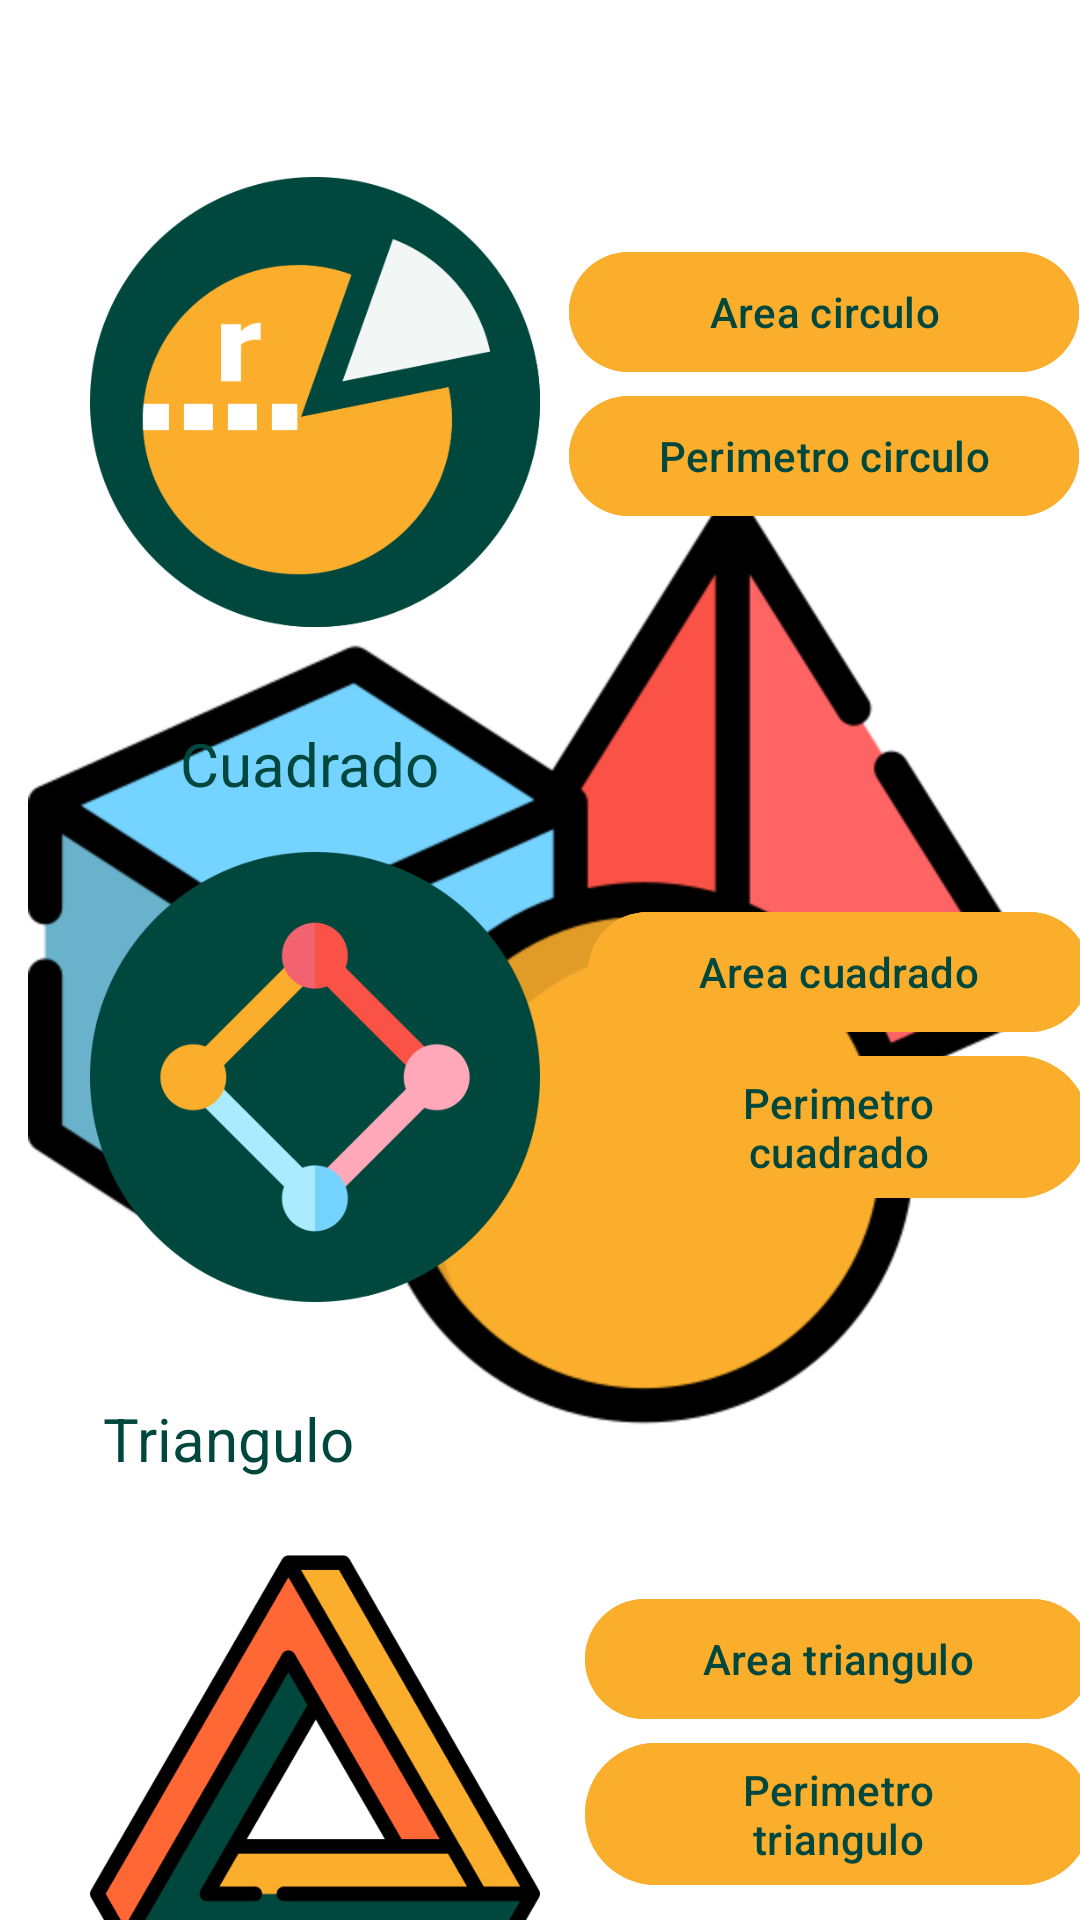

The Android layout XML behind this screen, and the referenced resources:
<!-- AndroidManifest.xml: activity theme SplashTheme -->
<!-- res/layout/activity_main.xml -->
<?xml version="1.0" encoding="utf-8"?>
<androidx.constraintlayout.widget.ConstraintLayout xmlns:android="http://schemas.android.com/apk/res/android"
    xmlns:app="http://schemas.android.com/apk/res-auto"
    xmlns:tools="http://schemas.android.com/tools"
    android:layout_width="match_parent"
    android:layout_height="match_parent"
    android:backgroundTint="@color/background_color"
    tools:context=".MainActivity">

    <ImageView
        android:id="@+id/imageView2"
        android:layout_width="150dp"
        android:layout_height="150dp"
        android:layout_marginStart="30dp"
        android:layout_marginTop="16dp"
        app:layout_constraintStart_toStartOf="parent"
        app:layout_constraintTop_toBottomOf="@+id/textView2"
        app:srcCompat="@drawable/cuadrado" />

    <ImageView
        android:id="@+id/imageView3"
        android:layout_width="150dp"
        android:layout_height="150dp"
        android:layout_marginStart="30dp"
        android:layout_marginTop="16dp"
        app:layout_constraintStart_toStartOf="parent"
        app:layout_constraintTop_toBottomOf="@+id/circle_text_view"
        app:srcCompat="@drawable/circle" />

    <ImageView
        android:id="@+id/imageView4"
        android:layout_width="150dp"
        android:layout_height="150dp"
        android:layout_marginStart="30dp"
        android:layout_marginTop="16dp"
        app:layout_constraintStart_toStartOf="parent"
        app:layout_constraintTop_toBottomOf="@+id/textView3"
        app:srcCompat="@drawable/triangular" />

    <LinearLayout
        android:id="@+id/linearLayout3"
        android:layout_width="170dp"
        android:layout_height="100dp"
        android:layout_marginStart="31dp"
        android:layout_marginTop="80dp"
        android:layout_marginEnd="22dp"
        android:orientation="vertical"
        app:layout_constraintEnd_toEndOf="parent"
        app:layout_constraintStart_toEndOf="@+id/imageView3"
        app:layout_constraintTop_toTopOf="parent">

        <Button
            android:id="@+id/circle_area_button"
            android:layout_width="match_parent"
            android:layout_height="wrap_content"
            android:backgroundTint="@color/yellow_button"
            android:text="@string/circle_area"
            android:textColor="@color/button_text_color"
            android:textColorHighlight="@color/button_text_color"
            android:textColorHint="@color/button_text_color"
            android:textColorLink="@color/button_text_color" />

        <Button
            android:id="@+id/circle_perimeter_button"
            android:layout_width="match_parent"
            android:layout_height="wrap_content"
            android:backgroundTint="@color/yellow_button"
            android:text="@string/circle_perimeter"
            android:textColor="@color/button_text_color"
            android:textColorHighlight="@color/button_text_color" />
    </LinearLayout>

    <LinearLayout
        android:id="@+id/linearLayout"
        android:layout_width="167dp"
        android:layout_height="109dp"
        android:layout_marginStart="20dp"
        android:layout_marginTop="120dp"
        android:layout_marginEnd="1dp"
        android:orientation="vertical"
        app:layout_constraintEnd_toEndOf="parent"
        app:layout_constraintStart_toEndOf="@+id/imageView2"
        app:layout_constraintTop_toBottomOf="@+id/linearLayout3">

        <Button
            android:id="@+id/cuadro_area_button"
            android:layout_width="match_parent"
            android:layout_height="wrap_content"
            android:backgroundTint="@color/yellow_button"
            android:text="@string/cuadro_area"
            android:textColor="@color/button_text_color"
            android:textColorHighlight="@color/button_text_color" />

        <Button
            android:id="@+id/cuadro_perimeter_button"
            android:layout_width="wrap_content"
            android:layout_height="wrap_content"
            android:backgroundTint="@color/yellow_button"
            android:text="@string/cuadro_perimeter"
            android:textColor="@color/button_text_color"
            android:textColorHighlight="@color/button_text_color" />
    </LinearLayout>

    <TextView
        android:id="@+id/circle_text_view"
        android:layout_width="wrap_content"
        android:layout_height="wrap_content"
        android:layout_marginStart="75dp"
        android:layout_marginTop="16dp"
        android:layout_marginEnd="292dp"
        android:text="Circulo"
        android:textColor="@color/headline_color"
        android:textSize="20sp"
        app:layout_constraintEnd_toEndOf="parent"
        app:layout_constraintStart_toStartOf="parent"
        app:layout_constraintTop_toTopOf="parent" />

    <TextView
        android:id="@+id/textView2"
        android:layout_width="wrap_content"
        android:layout_height="wrap_content"
        android:layout_marginStart="60dp"
        android:layout_marginTop="32dp"
        android:text="Cuadrado"
        android:textColor="@color/headline_color"
        android:textSize="20sp"
        app:layout_constraintEnd_toEndOf="parent"
        app:layout_constraintHorizontal_bias="0.0"
        app:layout_constraintStart_toStartOf="parent"
        app:layout_constraintTop_toBottomOf="@+id/imageView3" />

    <TextView
        android:id="@+id/textView3"
        android:layout_width="wrap_content"
        android:layout_height="wrap_content"
        android:layout_marginStart="72dp"
        android:layout_marginTop="32dp"
        android:layout_marginEnd="280dp"
        android:text="Triangulo"
        android:textColor="@color/headline_color"
        android:textSize="20sp"
        app:layout_constraintEnd_toEndOf="parent"
        app:layout_constraintStart_toStartOf="parent"
        app:layout_constraintTop_toBottomOf="@+id/imageView2" />

    <LinearLayout
        android:id="@+id/linearLayout2"
        android:layout_width="169dp"
        android:layout_height="108dp"
        android:layout_marginStart="20dp"
        android:layout_marginTop="120dp"
        android:layout_marginEnd="1dp"
        android:orientation="vertical"
        app:layout_constraintEnd_toEndOf="parent"
        app:layout_constraintStart_toEndOf="@+id/imageView4"
        app:layout_constraintTop_toBottomOf="@+id/linearLayout">

        <Button
            android:id="@+id/triangle_area_button"
            android:layout_width="match_parent"
            android:layout_height="wrap_content"
            android:backgroundTint="@color/yellow_button"
            android:text="@string/triangle_area"
            android:textColor="@color/button_text_color"
            android:textColorHighlight="@color/button_text_color" />

        <Button
            android:id="@+id/triangle_perimeter_button"
            android:layout_width="wrap_content"
            android:layout_height="wrap_content"
            android:backgroundTint="@color/yellow_button"
            android:text="@string/triangle_perimeter"
            android:textColor="@color/button_text_color"
            android:textColorHighlight="@color/button_text_color"
            android:textColorLink="@color/button_text_color" />
    </LinearLayout>
</androidx.constraintlayout.widget.ConstraintLayout>
<!-- resources referenced by this layout -->
<resources>
  <color name="background_color">#f2f7f5</color>
  <color name="button_text_color">#00473e</color>
  <color name="headline_color">#00473e</color>
  <color name="yellow_button">#faae2b</color>
  <!-- drawable circle: png bitmap (drawable, 41451 bytes) -->
  <!-- drawable cuadrado: png bitmap (drawable, 36112 bytes) -->
  <!-- drawable triangular: png bitmap (drawable, 34049 bytes) -->
  <string name="circle_area">Area circulo</string>
  <string name="circle_perimeter">Perimetro circulo</string>
  <string name="cuadro_area">Area cuadrado</string>
  <string name="cuadro_perimeter">Perimetro cuadrado</string>
  <string name="triangle_area">Area triangulo</string>
  <string name="triangle_perimeter">Perimetro triangulo</string>
  <style name="SplashTheme" parent="Base.Theme.GeoShapeCal">
          <item name="android:windowBackground">@drawable/splashscreen</item>
      </style>
  <style name="Base.Theme.GeoShapeCal" parent="Theme.Material3.DayNight.NoActionBar">
          
          
      </style>
  <!-- drawable splashscreen (drawable) -->
  <?xml version="1.0" encoding="utf-8"?>
  <layer-list xmlns:android="http://schemas.android.com/apk/res/android">
      <item android:drawable="@color/white" />
      <item>
          <bitmap android:src="@mipmap/geometric"
              android:gravity="center" />
      </item>
  </layer-list>
  <color name="white">#FFFFFFFF</color>
</resources>
